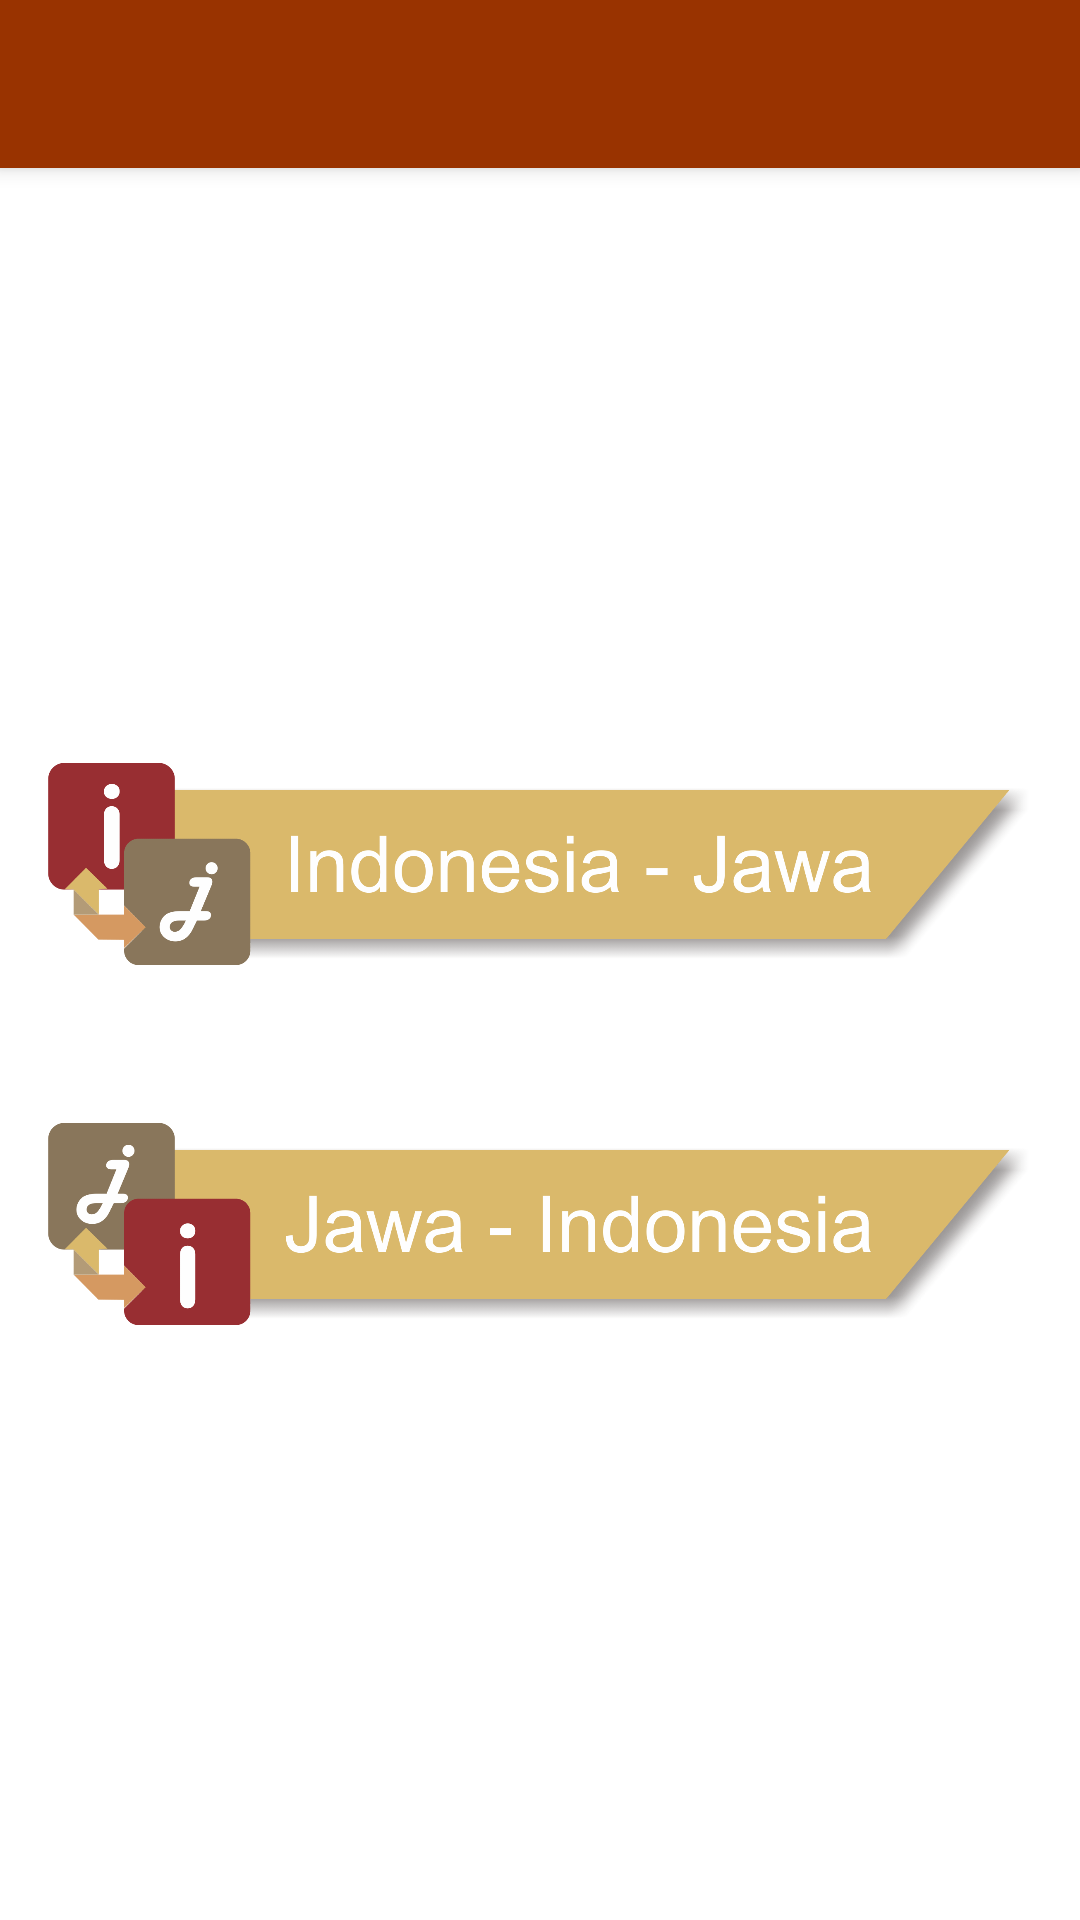

Produce the Android XML layout that renders to this screen, including the resource entries it uses.
<!-- AndroidManifest.xml: application theme Theme.KamusIndonesiaJawa -->
<!-- res/layout/activity_main.xml -->
<?xml version="1.0" encoding="utf-8"?>
<androidx.coordinatorlayout.widget.CoordinatorLayout xmlns:android="http://schemas.android.com/apk/res/android"
    xmlns:app="http://schemas.android.com/apk/res-auto"
    android:layout_width="match_parent"
    android:layout_height="match_parent"
    android:fitsSystemWindows="true">

    <com.google.android.material.appbar.AppBarLayout
        android:layout_width="match_parent"
        android:layout_height="wrap_content"
        android:theme="@style/AppTheme.AppBarOverlay">

        <androidx.appcompat.widget.Toolbar
            android:id="@+id/toolbar"
            android:layout_width="match_parent"
            android:layout_height="?attr/actionBarSize"
            android:background="?attr/colorPrimary"
            app:popupTheme="@style/AppTheme.PopupOverlay" />

    </com.google.android.material.appbar.AppBarLayout>

    <RelativeLayout
        android:layout_width="match_parent"
        android:layout_height="match_parent"
        android:gravity="center"
        android:padding="16dp"
        app:layout_behavior="@string/appbar_scrolling_view_behavior">

        <ImageView
            android:id="@+id/imgIndo"
            android:layout_width="match_parent"
            android:layout_height="100dp"
            android:src="@drawable/indonesia_jawa" />

        <ImageView
            android:id="@+id/imgJawa"
            android:layout_width="match_parent"
            android:layout_height="100dp"
            android:layout_below="@+id/imgIndo"
            android:layout_marginTop="20dp"
            android:src="@drawable/jawa_indonesia" />

    </RelativeLayout>

</androidx.coordinatorlayout.widget.CoordinatorLayout>
<!-- resources referenced by this layout -->
<resources>
  <!-- drawable indonesia_jawa: png bitmap (drawable-xxxhdpi, 28328 bytes) -->
  <!-- drawable jawa_indonesia: png bitmap (drawable-xxxhdpi, 28296 bytes) -->
  <style name="AppTheme.AppBarOverlay" parent="ThemeOverlay.AppCompat.Dark.ActionBar" />
  <style name="AppTheme.PopupOverlay" parent="ThemeOverlay.AppCompat.Light" />
  <style name="Theme.KamusIndonesiaJawa" parent="Theme.MaterialComponents.Light.NoActionBar">
          
          <item name="colorPrimary">@color/colorPrimary</item>
          <item name="colorPrimaryVariant">@color/colorPrimary</item>
          <item name="colorOnPrimary">@color/white</item>
          
          <item name="colorSecondary">@color/teal_200</item>
          <item name="colorSecondaryVariant">@color/teal_700</item>
          <item name="colorOnSecondary">@color/black</item>
          
          <item name="android:statusBarColor">@color/colorPrimary</item>
          
      </style>
  <color name="colorPrimary">#993300</color>
  <color name="white">#FFFFFFFF</color>
  <color name="teal_200">#FF03DAC5</color>
  <color name="teal_700">#FF018786</color>
  <color name="black">#FF000000</color>
</resources>
